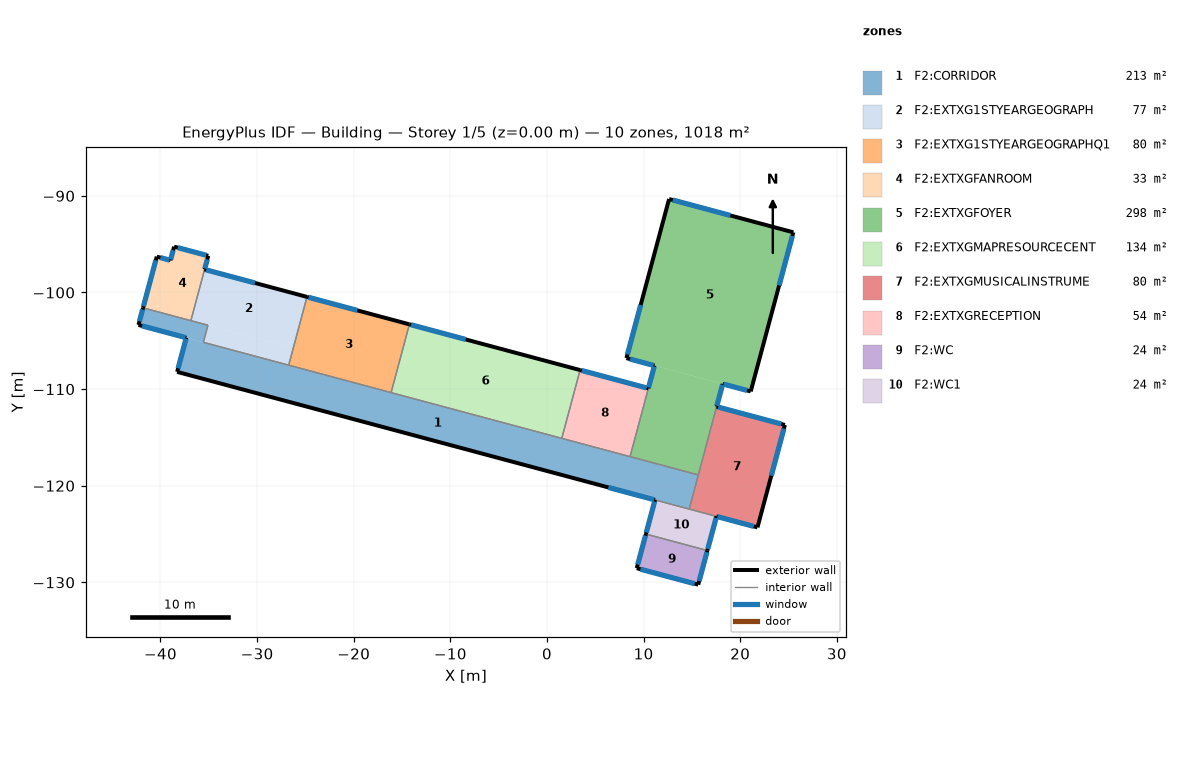
=== STOREY PLAN SPEC (per zone: floor XY polygon, exterior-wall plan segments, windows/doors) ===
zone 1: F2:CORRIDOR  (213.4 m²)
  floor: (14.72, -122.42) (-38.28, -108.22) (-37.33, -104.68) (15.66, -118.88)
  floor: (-35.56, -105.16) (-42.28, -103.36) (-41.80, -101.59) (-35.09, -103.39)
  exterior wall: (-41.80, -101.59) – (-42.28, -103.36)  [1.8 m]
    window: (-41.85, -101.76) – (-42.18, -102.98)  [3.2 m²]
  exterior wall: (-42.28, -103.36) – (-37.33, -104.68)  [5.1 m]
    window: (-41.90, -103.46) – (-37.42, -104.66)  [11.0 m²]
  exterior wall: (-37.33, -104.68) – (-38.28, -108.22)  [3.7 m]
    window: (-37.35, -104.78) – (-38.18, -107.85)  [7.6 m²]
  exterior wall: (-38.28, -108.22) – (11.18, -121.47)  [51.2 m]
    window: (6.35, -120.17) – (11.09, -121.44)  [11.6 m²]
  interior walls: 10
zone 2: F2:EXTXG1STYEARGEOGRAPH  (76.9 m²)
  floor: (-26.73, -107.52) (-35.56, -105.16) (-35.09, -103.39) (-26.26, -105.76)
  floor: (-26.26, -105.76) (-36.86, -102.92) (-35.44, -97.62) (-24.84, -100.46)
  exterior wall: (-24.84, -100.46) – (-35.44, -97.62)  [11.0 m]
    window: (-30.23, -99.01) – (-35.27, -97.66)  [12.3 m²]
  interior walls: 5
zone 3: F2:EXTXG1STYEARGEOGRAPHQ1  (80.3 m²)
  floor: (-16.13, -110.36) (-26.73, -107.52) (-24.84, -100.46) (-14.24, -103.30)
  exterior wall: (-14.24, -103.30) – (-24.84, -100.46)  [11.0 m]
    window: (-19.63, -101.85) – (-24.67, -100.50)  [12.3 m²]
  interior walls: 3
zone 4: F2:EXTXGFANROOM  (33.5 m²)
  floor: (-40.39, -101.97) (-41.80, -101.59) (-40.38, -96.29) (-38.97, -96.67)
  floor: (-36.86, -102.92) (-40.39, -101.97) (-38.59, -95.26) (-35.06, -96.20)
  exterior wall: (-35.44, -97.62) – (-35.06, -96.20)  [1.5 m]
    window: (-35.41, -97.52) – (-35.16, -96.58)  [2.5 m²]
  exterior wall: (-35.06, -96.20) – (-38.59, -95.26)  [3.7 m]
    window: (-35.27, -96.15) – (-38.21, -95.36)  [7.3 m²]
  exterior wall: (-38.59, -95.26) – (-38.97, -96.67)  [1.5 m]
    window: (-38.69, -95.63) – (-38.94, -96.58)  [2.5 m²]
  exterior wall: (-38.97, -96.67) – (-40.38, -96.29)  [1.5 m]
    window: (-39.06, -96.65) – (-40.01, -96.39)  [2.5 m²]
  exterior wall: (-40.38, -96.29) – (-41.80, -101.59)  [5.5 m]
    window: (-40.49, -96.67) – (-41.76, -101.43)  [11.7 m²]
  interior walls: 2
zone 5: F2:EXTXGFOYER  (298.3 m²)
  floor: (15.66, -118.88) (8.60, -116.99) (11.12, -107.57) (18.19, -109.46)
  floor: (21.09, -110.24) (8.22, -106.79) (12.64, -90.33) (25.50, -93.78)
  exterior wall: (21.09, -110.24) – (25.50, -93.78)  [17.0 m]
    window: (24.02, -99.27) – (25.40, -94.15)  [12.5 m²]
  exterior wall: (25.50, -93.78) – (12.64, -90.33)  [13.3 m]
    window: (18.98, -92.03) – (13.01, -90.43)  [14.5 m²]
  exterior wall: (12.64, -90.33) – (8.22, -106.79)  [17.0 m]
    window: (9.70, -101.30) – (8.33, -106.42)  [12.5 m²]
  exterior wall: (8.22, -106.79) – (11.12, -107.57)  [3.0 m]
    window: (8.60, -106.89) – (11.03, -107.54)  [6.1 m²]
  exterior wall: (11.12, -107.57) – (10.49, -109.92)  [2.4 m]
    window: (11.10, -107.66) – (10.52, -109.83)  [5.4 m²]
  exterior wall: (17.56, -111.82) – (18.19, -109.46)  [2.4 m]
    window: (17.58, -111.72) – (18.16, -109.56)  [5.4 m²]
  exterior wall: (18.19, -109.46) – (21.09, -110.24)  [3.0 m]
    window: (18.28, -109.49) – (20.71, -110.14)  [6.1 m²]
  interior walls: 3
zone 6: F2:EXTXGMAPRESOURCECENT  (133.8 m²)
  floor: (1.53, -115.10) (-16.13, -110.36) (-14.24, -103.30) (3.43, -108.03)
  exterior wall: (3.43, -108.03) – (-14.24, -103.30)  [18.3 m]
    window: (-8.41, -104.86) – (-14.07, -103.34)  [13.8 m²]
  interior walls: 3
zone 7: F2:EXTXGMUSICALINSTRUME  (80.3 m²)
  floor: (21.78, -124.31) (14.72, -122.42) (17.56, -111.82) (24.62, -113.71)
  exterior wall: (24.62, -113.71) – (17.56, -111.82)  [7.3 m]
    window: (24.25, -113.61) – (17.72, -111.86)  [15.9 m²]
  exterior wall: (17.54, -123.17) – (21.78, -124.31)  [4.4 m]
    window: (17.64, -123.20) – (21.41, -124.21)  [9.3 m²]
  exterior wall: (21.78, -124.31) – (24.62, -113.71)  [11.0 m]
    window: (23.22, -118.96) – (24.52, -114.09)  [11.9 m²]
  interior walls: 3
zone 8: F2:EXTXGRECEPTION  (53.5 m²)
  floor: (8.60, -116.99) (1.53, -115.10) (3.43, -108.03) (10.49, -109.92)
  exterior wall: (10.49, -109.92) – (3.43, -108.03)  [7.3 m]
    window: (10.32, -109.88) – (3.59, -108.08)  [16.4 m²]
  interior walls: 3
zone 9: F2:WC  (24.1 m²)
  floor: (15.65, -130.24) (9.29, -128.54) (10.24, -125.00) (16.60, -126.71)
  exterior wall: (10.24, -125.00) – (9.29, -128.54)  [3.7 m]
    window: (10.19, -125.17) – (9.39, -128.16)  [7.4 m²]
  exterior wall: (9.29, -128.54) – (15.65, -130.24)  [6.6 m]
    window: (9.67, -128.64) – (15.27, -130.14)  [13.7 m²]
  exterior wall: (15.65, -130.24) – (16.60, -126.71)  [3.7 m]
    window: (15.75, -129.86) – (16.55, -126.87)  [7.4 m²]
  interior walls: 1
zone 10: F2:WC1  (24.1 m²)
  floor: (16.60, -126.71) (10.24, -125.00) (11.18, -121.47) (17.54, -123.17)
  exterior wall: (11.18, -121.47) – (10.24, -125.00)  [3.7 m]
    window: (11.14, -121.64) – (10.28, -124.84)  [7.9 m²]
  exterior wall: (16.60, -126.71) – (17.54, -123.17)  [3.7 m]
    window: (16.64, -126.54) – (17.50, -123.34)  [7.9 m²]
  interior walls: 3

=== DERIVED (storey summary) ===
Building: Building
Storey: 1 of 5  (floor level z = 0.00 m)
Storey gross floor area: 1018.0 m²
Zones on this storey: 10
  - F2:CORRIDOR: floor 213.4 m²; exterior wall 61.8 m (185.4 m²); 4 window(s) 33.4 m²; WWR 18.0%
  - F2:EXTXG1STYEARGEOGRAPH: floor 76.9 m²; exterior wall 11.0 m (32.9 m²); 1 window(s) 12.3 m²; WWR 37.5%
  - F2:EXTXG1STYEARGEOGRAPHQ1: floor 80.3 m²; exterior wall 11.0 m (32.9 m²); 1 window(s) 12.3 m²; WWR 37.5%
  - F2:EXTXGFANROOM: floor 33.5 m²; exterior wall 13.5 m (40.6 m²); 5 window(s) 26.5 m²; WWR 65.2%
  - F2:EXTXGFOYER: floor 298.3 m²; exterior wall 58.3 m (174.8 m²); 7 window(s) 62.6 m²; WWR 35.8%
  - F2:EXTXGMAPRESOURCECENT: floor 133.8 m²; exterior wall 18.3 m (54.9 m²); 1 window(s) 13.8 m²; WWR 25.2%
  - F2:EXTXGMUSICALINSTRUME: floor 80.3 m²; exterior wall 22.7 m (68.0 m²); 3 window(s) 37.1 m²; WWR 54.5%
  - F2:EXTXGRECEPTION: floor 53.5 m²; exterior wall 7.3 m (21.9 m²); 1 window(s) 16.4 m²; WWR 74.7%
  - F2:WC: floor 24.1 m²; exterior wall 13.9 m (41.7 m²); 3 window(s) 28.5 m²; WWR 68.4%
  - F2:WC1: floor 24.1 m²; exterior wall 7.3 m (21.9 m²); 2 window(s) 15.8 m²; WWR 72.2%
Zone adjacency (shared interzone walls):
  - F2:CORRIDOR ↔ F2:EXTXG1STYEARGEOGRAPH
  - F2:CORRIDOR ↔ F2:EXTXG1STYEARGEOGRAPHQ1
  - F2:CORRIDOR ↔ F2:EXTXGFANROOM
  - F2:CORRIDOR ↔ F2:EXTXGFOYER
  - F2:CORRIDOR ↔ F2:EXTXGMAPRESOURCECENT
  - F2:CORRIDOR ↔ F2:EXTXGMUSICALINSTRUME
  - F2:CORRIDOR ↔ F2:EXTXGRECEPTION
  - F2:CORRIDOR ↔ F2:WC1
  - F2:EXTXG1STYEARGEOGRAPH ↔ F2:EXTXG1STYEARGEOGRAPHQ1
  - F2:EXTXG1STYEARGEOGRAPH ↔ F2:EXTXGFANROOM
  - F2:EXTXG1STYEARGEOGRAPHQ1 ↔ F2:EXTXGMAPRESOURCECENT
  - F2:EXTXGFOYER ↔ F2:EXTXGMUSICALINSTRUME
  - F2:EXTXGFOYER ↔ F2:EXTXGRECEPTION
  - F2:EXTXGMAPRESOURCECENT ↔ F2:EXTXGRECEPTION
  - F2:EXTXGMUSICALINSTRUME ↔ F2:WC1
  - F2:WC ↔ F2:WC1